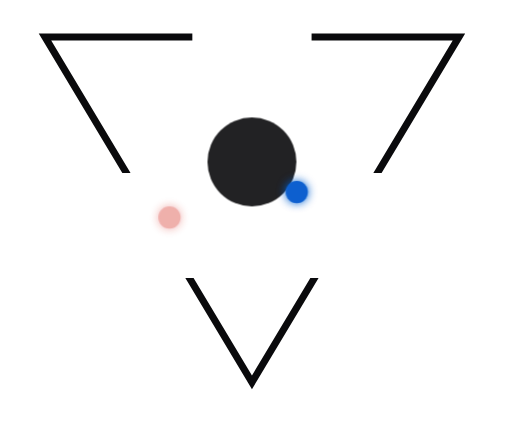
t = 0.00 s
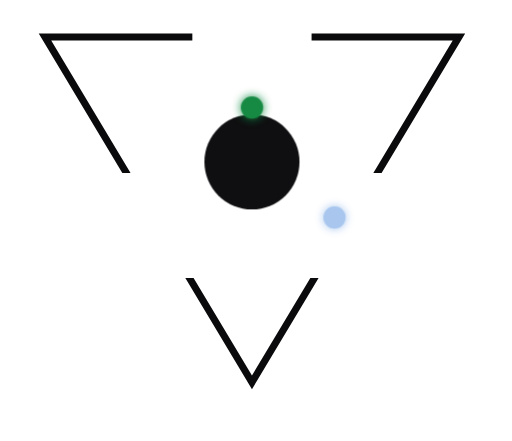
t = 0.85 s
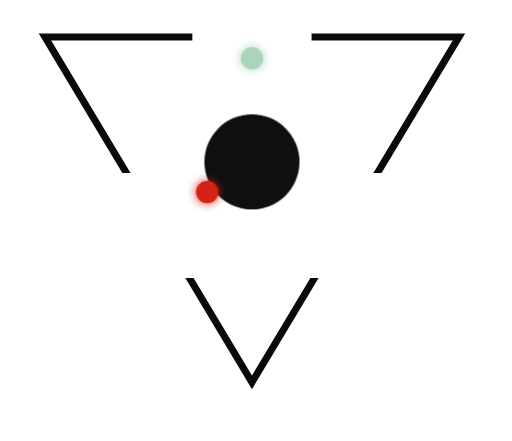
t = 1.69 s
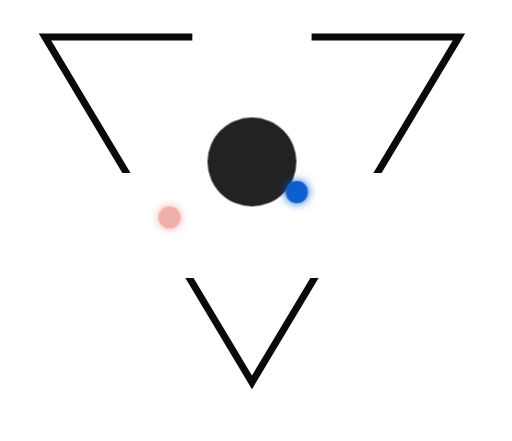
t = 2.54 s
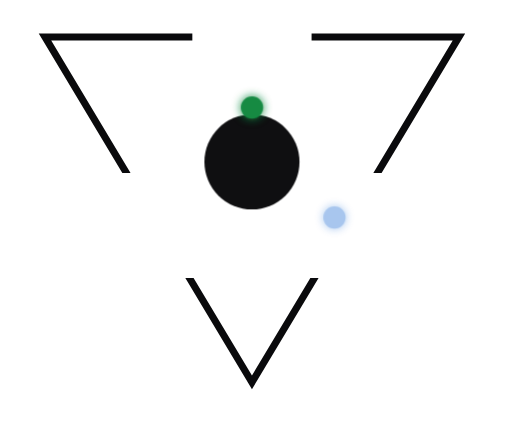
t = 3.38 s
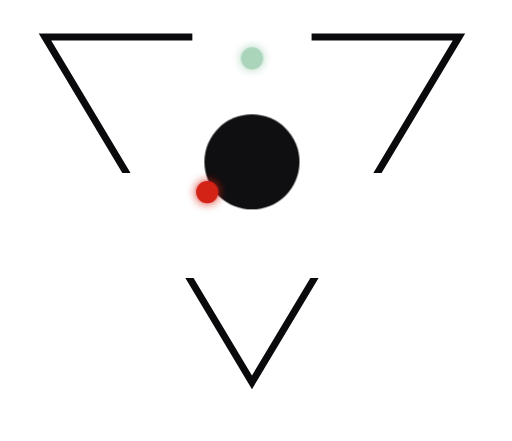
t = 4.23 s

The animated SVG that drew these frames (rendered in a browser with its animation timeline set to each time). Animation: 4 CSS @keyframes rules; one cycle of 5.08 s, repeats indefinitely.

<svg xmlns="http://www.w3.org/2000/svg" viewBox="-38.20 -33.20 506.40 436.40"><defs><filter id="glowiconlight" x="-100%" y="-100%" width="300%" height="300%">
<feGaussianBlur stdDeviation="5" result="b"/><feMerge><feMergeNode in="b"/><feMergeNode in="SourceGraphic"/></feMerge></filter></defs><style>
@keyframes flow_top{0%{transform:translate(0,0);opacity:0}13%{opacity:1}
48%{transform:translate(0.00px,71.60px);opacity:1}
84%{transform:translate(0,0);opacity:.15}100%{transform:translate(0,0);opacity:0}}
.dot_top{animation:flow_top 2.5384615384615383s cubic-bezier(.45,0,.25,1) infinite;animation-delay:-2.538s;transform-box:fill-box;will-change:transform,opacity}
@keyframes flow_left{0%{transform:translate(0,0);opacity:0}13%{opacity:1}
48%{transform:translate(54.86px,-36.96px);opacity:1}
84%{transform:translate(0,0);opacity:.15}100%{transform:translate(0,0);opacity:0}}
.dot_left{animation:flow_left 2.5384615384615383s cubic-bezier(.45,0,.25,1) infinite;animation-delay:-1.692s;transform-box:fill-box;will-change:transform,opacity}
@keyframes flow_right{0%{transform:translate(0,0);opacity:0}13%{opacity:1}
48%{transform:translate(-54.86px,-36.96px);opacity:1}
84%{transform:translate(0,0);opacity:.15}100%{transform:translate(0,0);opacity:0}}
.dot_right{animation:flow_right 2.5384615384615383s cubic-bezier(.45,0,.25,1) infinite;animation-delay:-0.846s;transform-box:fill-box;will-change:transform,opacity}
@keyframes corePulse{0%,100%{transform:scale(1);opacity:.9}50%{transform:scale(1.09);opacity:1}}
.core{animation:corePulse 2.5384615384615383s ease-in-out infinite;transform-box:fill-box;transform-origin:center;will-change:transform}
@media (prefers-reduced-motion:reduce){.dot_top,.dot_left,.dot_right{animation:none;opacity:0}.core{animation:none;opacity:1}}</style><g transform="translate(0.000,0.000) scale(1.00000) translate(-4.000,-9.000)"><path d="M 274.000 9.000 L 274.000 16.000 L 413.643 16.000 L 335.117 147.000 L 343.278 147.000 L 426.000 9.000 L 274.000 9.000 Z M 215.000 347.385 L 157.224 251.000 L 149.062 251.000 L 215.000 361.000 L 280.938 251.000 L 272.776 251.000 L 215.000 347.385 Z M 16.357 16.000 L 156.000 16.000 L 156.000 9.000 L 4.000 9.000 L 86.722 147.000 L 94.883 147.000 L 16.357 16.000 Z " fill="#0A0A0C"/><path class="core" d="M 171.000 136.000 a 44.000 44.000 0 1 0 88.000 0 a 44.000 44.000 0 1 0 -88.000 0 Z " fill="#0A0A0C"/><circle class="dot_top" cx="215" cy="16" r="11" fill="#138A43" filter="url(#glowiconlight)"/><circle class="dot_left" cx="120" cy="200" r="11" fill="#D32018" filter="url(#glowiconlight)"/><circle class="dot_right" cx="310" cy="200" r="11" fill="#0A5FCF" filter="url(#glowiconlight)"/></g></svg>
